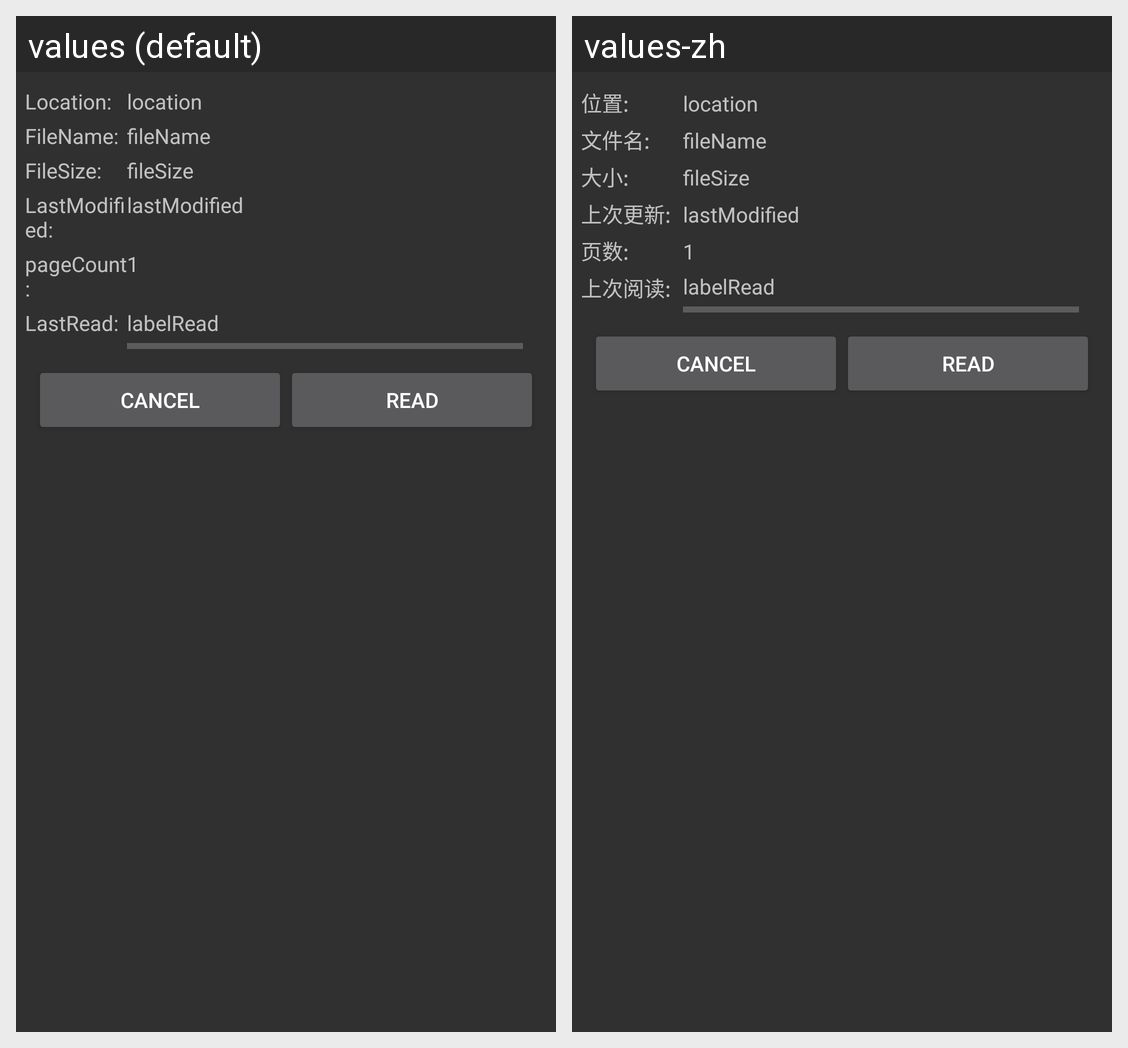

Locale-by-locale string values for the Android screen shown in this grid:
Android screen res/layout/file_info.xml rendered under 2 locales, left to right: values (default), values-zh. Device: Nexus 5 (rendered at 1080×1920; each locale shown at half size, 540×960, under a caption strip naming it); theme AppBaseTheme.
Strings drawn on this screen, with the default value and each locale's value (text and hints the layout hard-codes, and strings that could not be matched under every locale, appear in the picture but are not listed):

label_location
  values: Location:
  values-zh: 位置:

label_filename
  values: FileName:
  values-zh: 文件名:

label_filesize
  values: FileSize:
  values-zh: 大小:

label_lastmodified
  values: LastModified:
  values-zh: 上次更新:

label_pagecount
  values: pageCount:
  values-zh: 页数:

label_read
  values: LastRead:
  values-zh: 上次阅读:
